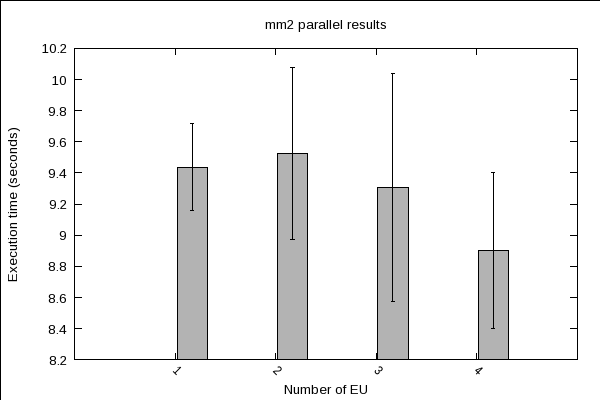

The file beside this chart, header and first rows:
1	9.4362	0.27928	0.27928
2	9.524	0.5521	0.5521
3	9.307	0.7313	0.7313
4	8.902	0.5028	0.5028
